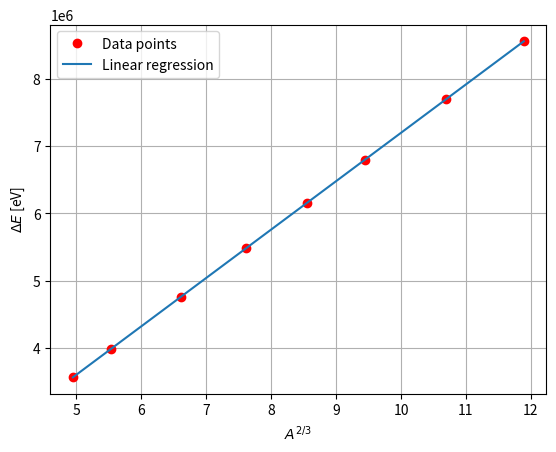

Write the Python code that produced this figure. (Note: this script raises an exception after producing the figure.)
from matplotlib.pyplot import *
import numpy as np
from scipy.constants import e, pi, epsilon_0
from scipy.stats import linregress

A = np.array([11, 13, 17, 21, 25, 29, 35, 41])
E = (3 / 5) * (e / (4 * pi * epsilon_0 * 1.2e-15)) * A ** (2 / 3)
m, y, r, p, se = linregress(A ** (2 / 3), E)

print(E)
print("Slope =", m)
print("Std error =", se)

grid()
xlabel("$A^{2 / 3}$")
ylabel("$\Delta E$ [eV]")
plot(A ** (2 / 3), E, "ro", label="Data points")
plot(A ** (2 / 3), m * A ** (2 / 3), label="Linear regression")
legend()
savefig("./graphs/EvsA.pdf")
print("r0 =", (3 / 5) * (e / (4 * pi * epsilon_0 * m)))
